Run: headless pygame with SDL's dummy video driver; simulated clock (each Clock.tick advances the game by its frame time, no real sleeping); random seed 0; keys injected as events and as key.get_pressed() state; no mouse input; restart key C tapped at the start of phases 3 and 4.
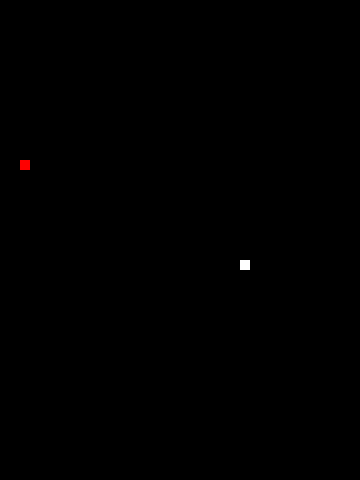
Frame 1 of 4 · flips 1–60 · no input
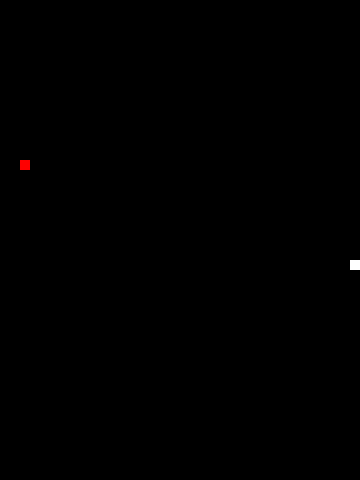
Frame 2 of 4 · flips 61–180 · tapped SPACE, RETURN · held RIGHT (→), D
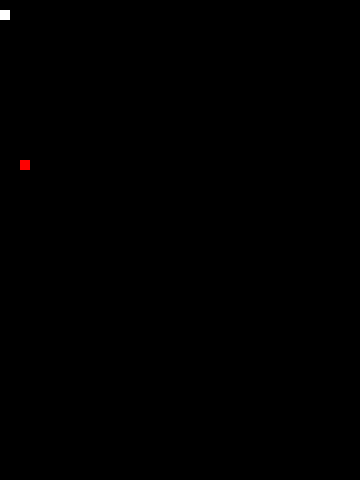
Frame 3 of 4 · flips 181–300 · tapped C · held DOWN (↓), S
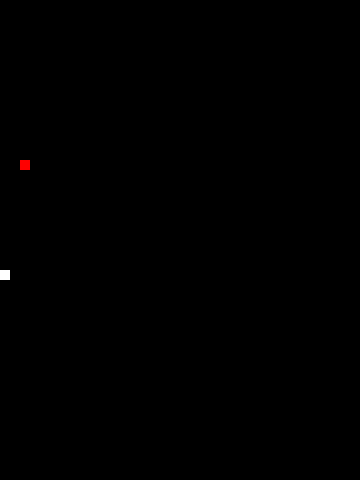
Frame 4 of 4 · flips 301–420 · tapped C · held LEFT (←), A, UP (↑), W

The pygame program that drew these frames:

import pygame
from random import randrange

pygame.init()
pygame.font.init()

branco = (255,255,255)
preto = (0,0,0)
vermelho = (255,0,0)
verde = (0,255,0)
azul = (0,0,255)

largura = 360
altura = 480
tamanho = 10

relogio = pygame.time.Clock()
fundo = pygame.display.set_mode((largura, altura))
pygame.display.set_caption('Snake')

font = pygame.font.SysFont(None, 18)

def text(msg, cor):

    texto = font.render(msg, True, cor)
    fundo.blit(texto, [largura/10, altura/5])

def snake(cobra_xy):

    for xy in cobra_xy:

        pygame.draw.rect(fundo, branco, [xy[0], xy[1], tamanho, tamanho])

def fruit(pos_x, pos_y):

    pygame.draw.rect(fundo, vermelho, [pos_x, pos_y, tamanho, tamanho])

def game():

    pos_x = randrange(0, largura - tamanho, 10)
    pos_y = randrange(0, altura - tamanho, 10)
    ma_x = randrange(0, largura - tamanho, 10)
    ma_y = randrange(0, altura - tamanho, 10)
    velocidade_x = 0
    velocidade_y = 0
    cobra_xy = []
    tam_cobra = 1

    game_over = False
    continua = True
    while continua:

        while game_over:

            fundo.fill(preto)
            text('Game over, tecle E para sair ou C para continuar', branco)
            pygame.display.update()

            for eventos in pygame.event.get():

                if eventos.type == pygame.QUIT:

                    continua = False
                    game_over = False

                if eventos.type == pygame.KEYDOWN:

                    if eventos.key == pygame.K_e:

                        continua = False
                        game_over = False

                    if eventos.key == pygame.K_c:

                        pos_x = randrange(0, largura - tamanho, 10)
                        pos_y = randrange(0, altura - tamanho, 10)
                        ma_x = randrange(0, largura - tamanho, 10)
                        ma_y = randrange(0, altura - tamanho, 10)
                        velocidade_x = 0
                        velocidade_y = 0
                        cobra_xy = []
                        tam_cobra = 1

                        game_over = False
                        continua = True

        for eventos in pygame.event.get():

            if eventos.type == pygame.QUIT:

                continua = False

            if eventos.type == pygame.KEYDOWN:

                if eventos.key == pygame.K_LEFT and velocidade_x != tamanho:

                    velocidade_y = 0
                    velocidade_x = - tamanho

                if eventos.key == pygame.K_RIGHT and velocidade_x != -tamanho:

                    velocidade_y = 0
                    velocidade_x = tamanho

                if eventos.key == pygame.K_DOWN and velocidade_y != - tamanho:

                    velocidade_x = 0
                    velocidade_y = tamanho

                if eventos.key == pygame.K_UP and velocidade_y != tamanho:

                    velocidade_x = 0
                    velocidade_y = - tamanho

        if continua:

            fundo.fill(preto)
            cobra_inicio = []
            cobra_inicio.append(pos_x)
            cobra_inicio.append(pos_y)
            cobra_xy.append(cobra_inicio)
            snake(cobra_xy)

            if len(cobra_xy) == tam_cobra:

                del cobra_xy[0]

            if any(bloco == cobra_inicio for bloco in cobra_xy[:-1]):

                game_over = True

            if pos_x == ma_x and pos_y == ma_y:

                ma_x = randrange(0, largura - tamanho, 10)
                ma_y = randrange(0, altura - tamanho, 10)
                tam_cobra += 15

            fruit(ma_x, ma_y)
            pos_x += velocidade_x
            pos_y += velocidade_y
            pygame.display.update()
            relogio.tick(7)

            if pos_x >= largura:

                pos_x = 0

            if pos_x < 0:

                pos_x = largura - tamanho

            if pos_y >= altura:

                pos_y = 0

            if pos_y < 0:

                pos_y = altura - tamanho

game()
pygame.quit()
